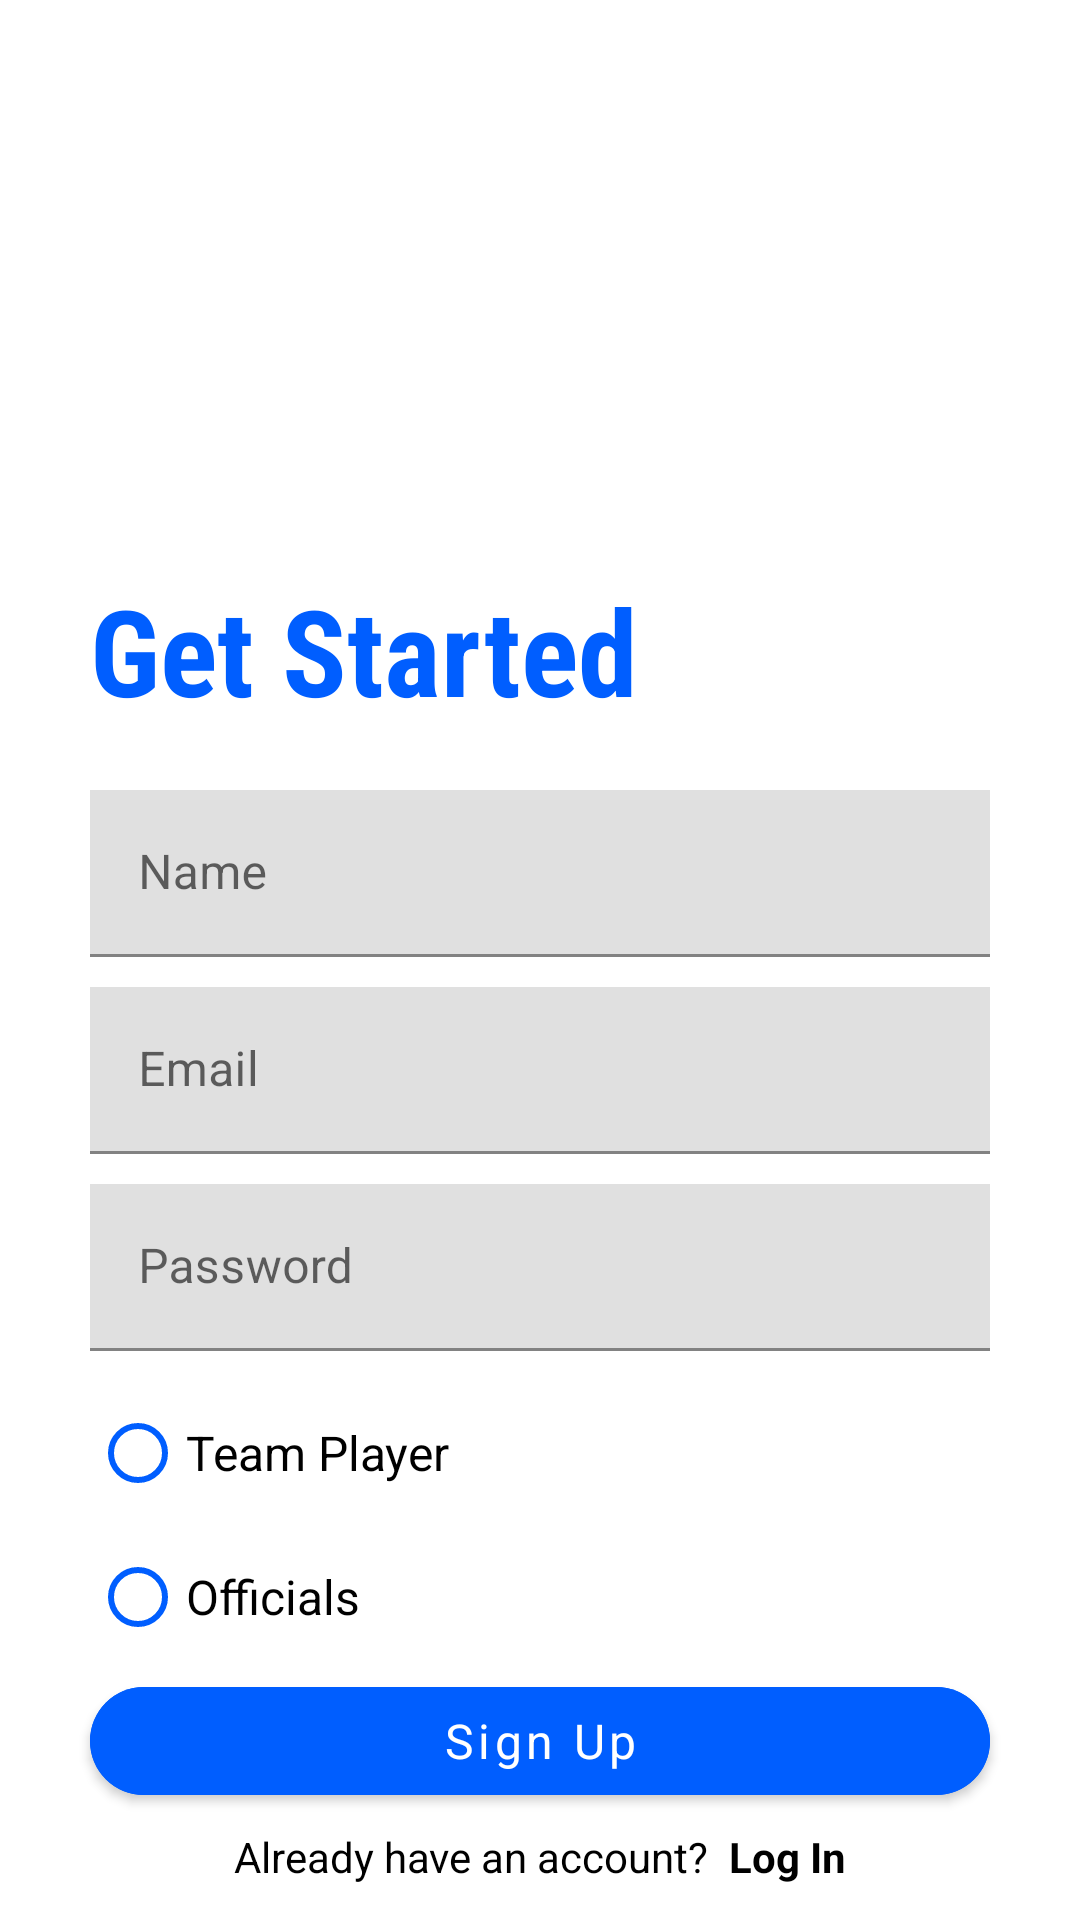

Here is an Android app screen rendered from its layout file. Give the layout XML and the strings, colors and styles it references.
<!-- AndroidManifest.xml: application theme Theme.MaterialComponents.Light.NoActionBar -->
<!-- res/layout/activity_sign_up.xml -->
<?xml version="1.0" encoding="utf-8"?>
<RelativeLayout xmlns:android="http://schemas.android.com/apk/res/android"
    xmlns:app="http://schemas.android.com/apk/res-auto"
    xmlns:tools="http://schemas.android.com/tools"
    android:layout_width="match_parent"
    android:layout_height="match_parent"
    tools:context=".SignUpActivity">

    <ImageView
        android:id="@+id/allusersimg"
        android:layout_width="150dp"
        android:layout_height="150dp"
        android:layout_centerHorizontal="true"
        android:layout_marginTop="20dp"
        app:srcCompat="@drawable/signupimg" />

    <TextView
        android:id="@+id/textView3"
        android:layout_width="wrap_content"
        android:layout_height="wrap_content"
        android:layout_below="@id/allusersimg"
        android:layout_marginStart="30dp"
        android:layout_marginLeft="30dp"
        android:layout_marginTop="20dp"
        android:layout_marginEnd="10dp"
        android:layout_marginRight="10dp"
        android:fontFamily="sans-serif-condensed"
        android:text="Get Started "
        android:textColor="#005EFF"
        android:textSize="40sp"
        android:textStyle="bold" />

    <com.google.android.material.textfield.TextInputLayout
        android:id="@+id/name_edittxt"
        android:layout_width="match_parent"
        android:layout_height="wrap_content"
        android:layout_below="@+id/textView3"
        android:layout_marginStart="30dp"
        android:layout_marginTop="20dp"
        android:layout_marginEnd="30dp"
        android:layout_marginRight="30dp"
        app:boxCornerRadiusTopEnd="0dp"
        app:boxCornerRadiusTopStart="0dp"
        app:boxStrokeColor="#005EFF"
        app:hintTextColor="#005EFF">

        <com.google.android.material.textfield.TextInputEditText
            android:id="@+id/name_edittxt1"
            android:layout_width="match_parent"
            android:layout_height="match_parent"
            android:fontFamily="sans-serif"
            android:hint="Name"
            android:inputType="text"
            android:textCursorDrawable="@drawable/color_cursor">

        </com.google.android.material.textfield.TextInputEditText>
    </com.google.android.material.textfield.TextInputLayout>

    <com.google.android.material.textfield.TextInputLayout
        android:id="@+id/email_edittxt"
        android:layout_below="@+id/name_edittxt"
        android:layout_width="match_parent"
        android:layout_height="wrap_content"
        android:layout_marginTop="10dp"
        android:layout_marginEnd="30dp"
        android:layout_marginStart="30dp"
        android:layout_marginRight="30dp"
        app:boxCornerRadiusTopEnd="0dp"
        app:boxCornerRadiusTopStart="0dp"
        app:boxStrokeColor="#005EFF"
        app:hintTextColor="#005EFF">
        <com.google.android.material.textfield.TextInputEditText
            android:id="@+id/email_edittxt1"
            android:layout_width="match_parent"
            android:layout_height="wrap_content"
            android:hint="Email"
            android:fontFamily="sans-serif"
            android:inputType="textEmailAddress"
            android:textCursorDrawable="@drawable/color_cursor"
            >
        </com.google.android.material.textfield.TextInputEditText>
    </com.google.android.material.textfield.TextInputLayout>

    <com.google.android.material.textfield.TextInputLayout
        android:id="@+id/pass_edittxt"
        android:layout_width="match_parent"
        android:layout_height="wrap_content"
        android:layout_below="@+id/email_edittxt"
        android:layout_marginStart="30dp"
        android:layout_marginTop="10dp"
        android:layout_marginEnd="30dp"
        android:layout_marginRight="30dp"
        app:boxCornerRadiusTopEnd="0dp"
        app:boxCornerRadiusTopStart="0dp"
        app:boxStrokeColor="#005EFF"
        app:endIconTint="#005EFF"
        app:hintTextColor="#005EFF"
        app:startIconTint="#005EFF">

        <com.google.android.material.textfield.TextInputEditText
            android:id="@+id/pass_edittxt1"
            android:layout_width="match_parent"
            android:layout_height="wrap_content"
            android:hint="Password"
            android:fontFamily="sans-serif"
            android:inputType="textPassword"
            android:textCursorDrawable="@drawable/color_cursor"></com.google.android.material.textfield.TextInputEditText>
    </com.google.android.material.textfield.TextInputLayout>

    <RadioGroup
        android:id="@+id/role"
        android:layout_width="match_parent"
        android:layout_height="wrap_content"
        android:layout_below="@id/pass_edittxt"
        android:layout_marginStart="30dp"
        android:layout_marginLeft="30dp"
        android:layout_marginTop="10dp"
        android:layout_marginEnd="30dp"
        android:layout_marginRight="30dp">

        <RadioButton
            android:id="@+id/radioButton"
            android:layout_width="match_parent"
            android:layout_height="wrap_content"
            android:text="Team Player"
            android:fontFamily="sans-serif"
            android:textSize="16sp"
            app:buttonTint="#005EFF" />

        <RadioButton
            android:id="@+id/radioButton2"
            android:layout_width="match_parent"
            android:layout_height="wrap_content"
            android:text="Officials"
            android:fontFamily="sans-serif"
            android:textSize="16sp"
            app:buttonTint="#005EFF" />
    </RadioGroup>

    <com.google.android.material.button.MaterialButton
        android:id="@+id/signup_btn"
        android:layout_width="match_parent"
        android:layout_height="wrap_content"
        android:layout_below="@+id/role"
        android:layout_marginStart="30dp"
        android:layout_marginEnd="30dp"
        android:layout_marginBottom="5dp"
        android:backgroundTint="#005EFF"
        android:text="Sign Up"
        android:fontFamily="sans-serif"
        android:textAllCaps="false"
        android:textColor="@color/white"
        android:textSize="16dp"
        app:cornerRadius="20dp" />

    <LinearLayout
        android:layout_width="match_parent"
        android:layout_height="wrap_content"
        android:layout_below="@+id/signup_btn"
        android:layout_marginStart="30dp"
        android:layout_marginLeft="30dp"
        android:layout_marginEnd="30dp"
        android:layout_marginRight="30dp"
        android:gravity="center"
        android:orientation="horizontal">

    <TextView
        android:id="@+id/txtview"
        android:layout_width="wrap_content"
        android:layout_height="wrap_content"
        android:textColor="@color/black"
        android:fontFamily="sans-serif"
        android:text="Already have an account?  " />

        <TextView
            android:id="@+id/login_txt"
            android:layout_width="wrap_content"
            android:layout_height="match_parent"
            android:text="Log In"
            android:fontFamily="sans-serif"
            android:textColor="@color/black"
            android:textStyle="bold" />

    </LinearLayout>


</RelativeLayout>
<!-- resources referenced by this layout -->
<resources>
  <color name="black">#FF000000</color>
  <color name="white">#FFFFFFFF</color>
  <!-- drawable color_cursor (drawable) -->
  <?xml version="1.0" encoding="utf-8"?>
  <shape xmlns:android="http://schemas.android.com/apk/res/android">
      <size android:width="2dp" />
      <solid android:color="#005EFF"  />
  </shape>
</resources>
